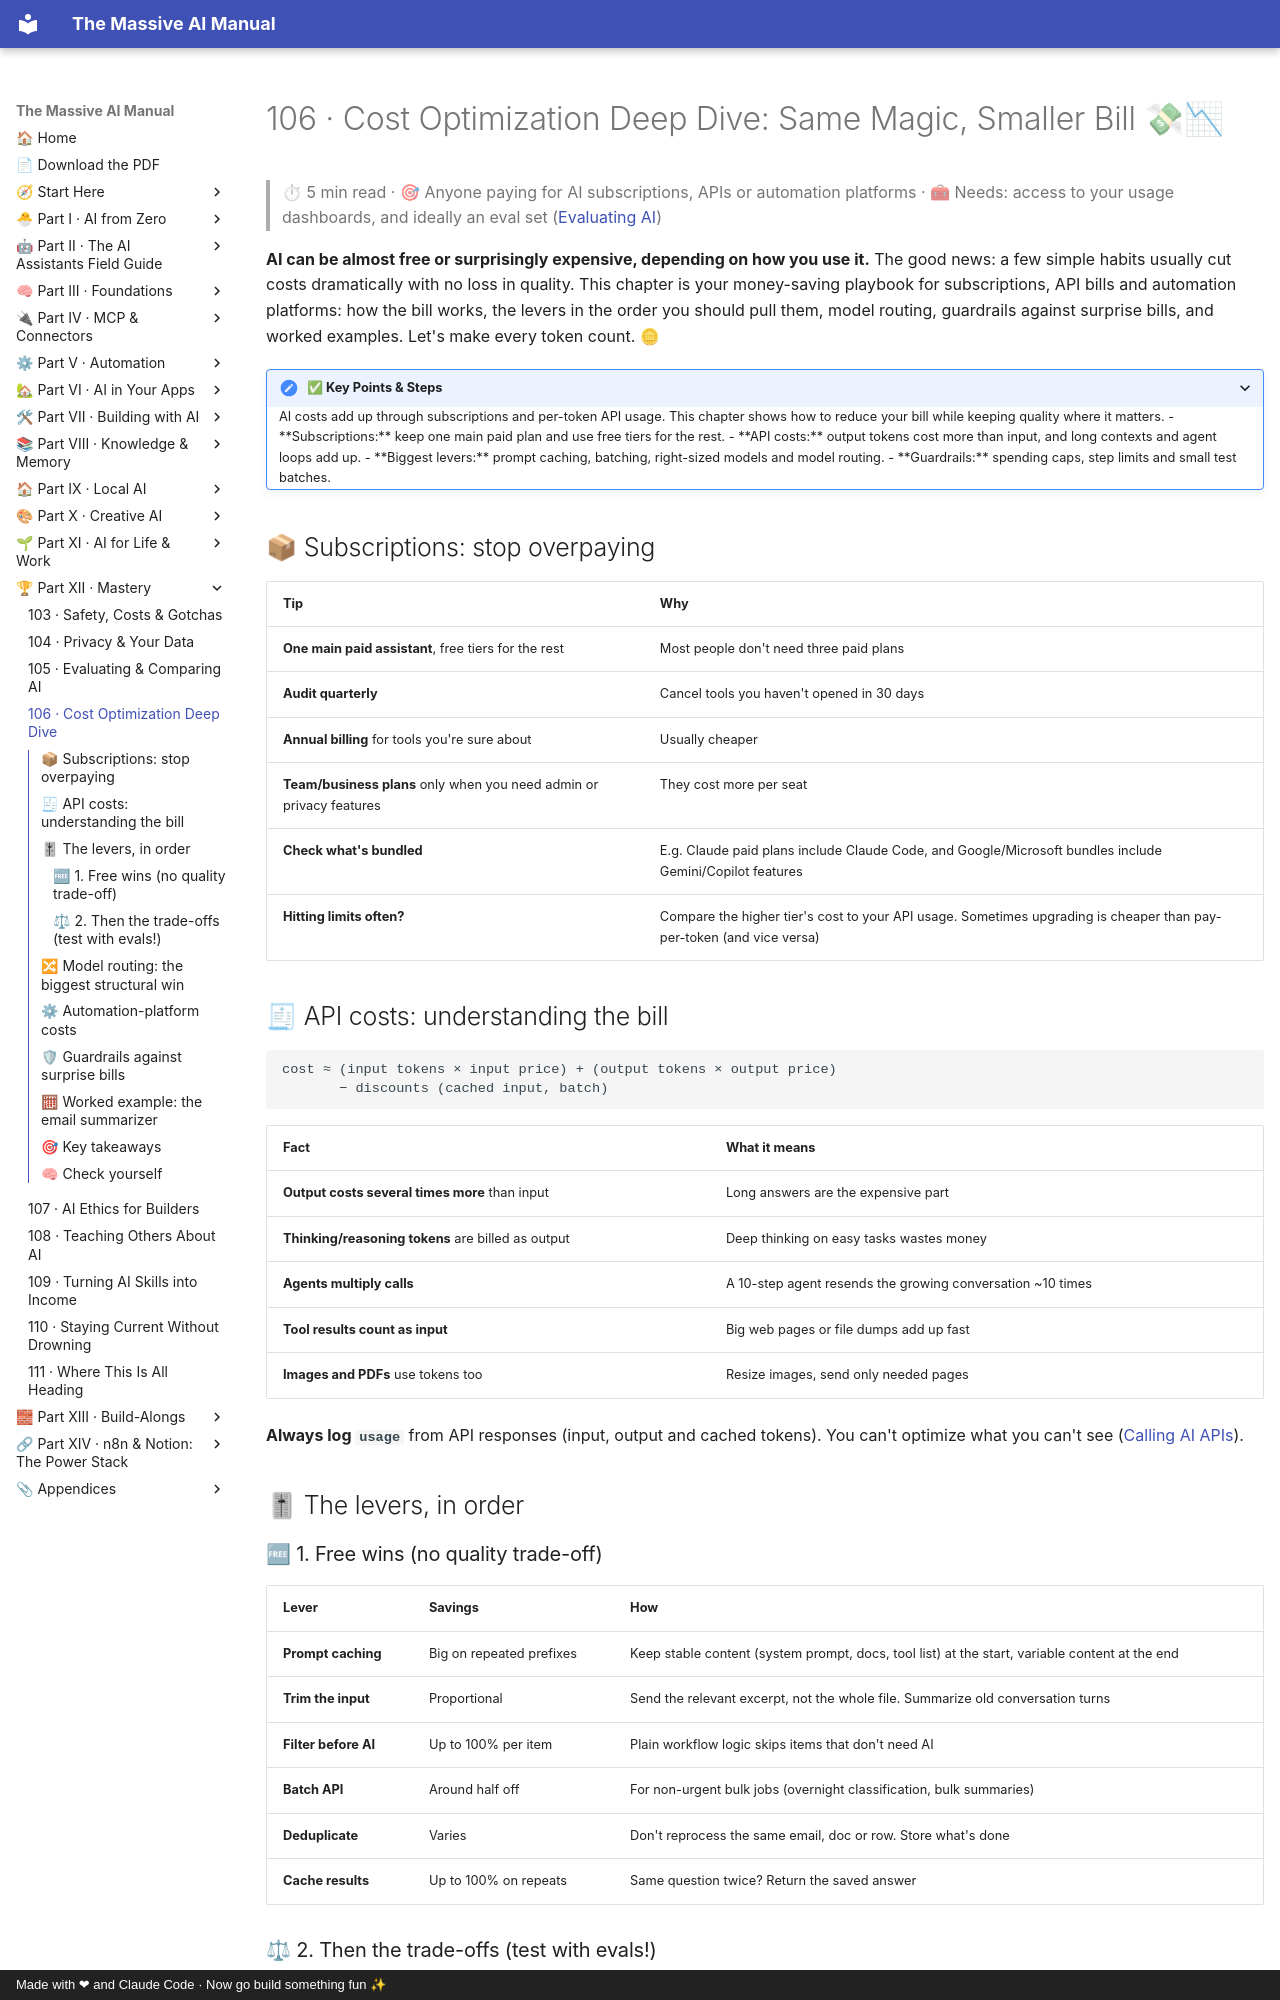

repository: Axmann8/AI_For_Advanced_Beginners · page: part-12-mastery/106-cost-optimization/index.html · generator: mkdocs · copyright: Made with ❤ and Claude Code · Now go build something fun ✨

# 106 · Cost Optimization Deep Dive: Same Magic, Smaller Bill 💸📉

> ⏱ 5 min read · 🎯 Anyone paying for AI subscriptions, APIs or automation platforms · 🧰 Needs: access to your usage dashboards, and ideally an eval set ([Evaluating AI](105-evaluating-ai.md))

**AI can be almost free or surprisingly expensive, depending on how you use it.** The good news: a few simple habits usually cut
costs dramatically with no loss in quality. This chapter is your money-saving playbook for subscriptions, API bills and
automation platforms: how the bill works, the levers in the order you should pull them, model routing, guardrails against
surprise bills, and worked examples. Let's make every token count. 🪙

<details class="keypoints" open>
<summary>✅ Key Points & Steps</summary>

AI costs add up through subscriptions and per-token API usage. This chapter shows how to reduce your bill while keeping quality where it matters.

- **Subscriptions:** keep one main paid plan and use free tiers for the rest.
- **API costs:** output tokens cost more than input, and long contexts and agent loops add up.
- **Biggest levers:** prompt caching, batching, right-sized models and model routing.
- **Guardrails:** spending caps, step limits and small test batches.

</details>

<!-- in-this-chapter -->

## 📦 Subscriptions: stop overpaying

| Tip | Why |
|---|---|
| **One main paid assistant**, free tiers for the rest | Most people don't need three paid plans |
| **Audit quarterly** | Cancel tools you haven't opened in 30 days |
| **Annual billing** for tools you're sure about | Usually cheaper |
| **Team/business plans** only when you need admin or privacy features | They cost more per seat |
| **Check what's bundled** | E.g. Claude paid plans include Claude Code, and Google/Microsoft bundles include Gemini/Copilot features |
| **Hitting limits often?** | Compare the higher tier's cost to your API usage. Sometimes upgrading is cheaper than pay-per-token (and vice versa) |

## 🧾 API costs: understanding the bill

```text
cost ≈ (input tokens × input price) + (output tokens × output price)
       − discounts (cached input, batch)
```

| Fact | What it means |
|---|---|
| **Output costs several times more** than input | Long answers are the expensive part |
| **Thinking/reasoning tokens** are billed as output | Deep thinking on easy tasks wastes money |
| **Agents multiply calls** | A 10-step agent resends the growing conversation ~10 times |
| **Tool results count as input** | Big web pages or file dumps add up fast |
| **Images and PDFs** use tokens too | Resize images, send only needed pages |

**Always log `usage`** from API responses (input, output and cached tokens). You can't optimize what you can't see
([Calling AI APIs](../part-7-building-with-ai/67-calling-ai-apis.md#-make-it-cheap--fast)).

## 🎚 The levers, in order

### 🆓 1. Free wins (no quality trade-off)

| Lever | Savings | How |
|---|---|---|
| **Prompt caching** | Big on repeated prefixes | Keep stable content (system prompt, docs, tool list) at the start, variable content at the end |
| **Trim the input** | Proportional | Send the relevant excerpt, not the whole file. Summarize old conversation turns |
| **Filter before AI** | Up to 100% per item | Plain workflow logic skips items that don't need AI |
| **Batch API** | Around half off | For non-urgent bulk jobs (overnight classification, bulk summaries) |
| **Deduplicate** | Varies | Don't reprocess the same email, doc or row. Store what's done |
| **Cache results** | Up to 100% on repeats | Same question twice? Return the saved answer |
